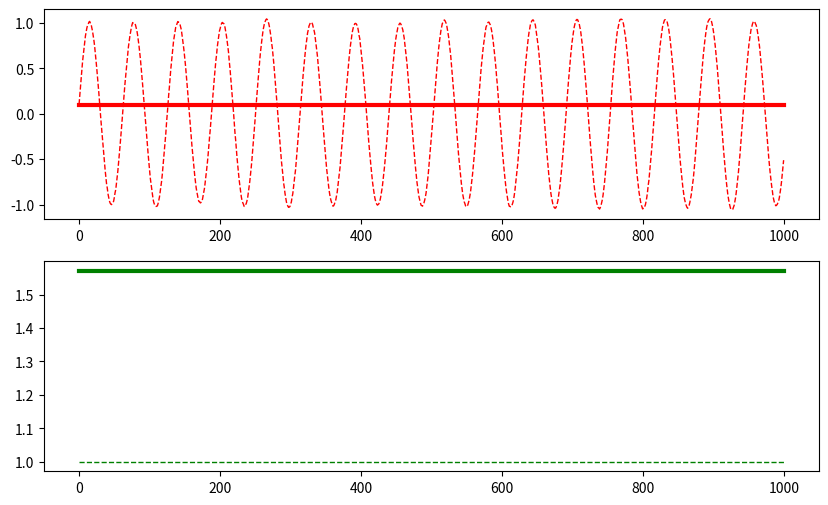

Source code (Python):
import numpy as np
import matplotlib.pyplot as plt
rng = np.random.RandomState()


def f(x, a, h):
    return a - h*x + np.pi/2

def p2std(p):
    return 100*np.exp(-p)

# %%
class GP:
    """ Generative process.

    Implementation of the generative process :

    Attributes:
        pi_s: (float) Precision of sensory probabilities.
        pi_x: (float) Precision of hidden states probabilities.
        h: (float) Integration step of hidden states dynamics.
        gamma: (float) Attenuation factor of sensory prediction error.
        mu_s: (float)  sensory channel (central value).
        mu_x: (float) hidden state (central value).
        dmu_x: (float) Change of  hidden state (central value).
        da: (float) Increment of action
        eta: (float) Integration step
        omega_s: (float) Standard deviation of sensory states
        omega_x: (float)  Standard deviation of inner states
        a: (float) action
    """

    def __init__(self, eta=0.0005, freq=0.01, decay=0.3, amp=0.1):

        self.pi_s = 10
        self.pi_x = 10
        self.h = 0.9999
        self.mu_x = np.ones(3)
        self.mu_s = 1
        self.omega_s = p2std(self.pi_s)
        self.omega_x = p2std(self.pi_x)
        self.eta = eta
        self.freq = freq
        self.decay = decay
        self.a = amp
        self.t = 0

    def update(self, action):
        """ Update dynamics of the process.

        Args:
            action: (float) moves the current inner state.

        """

        self.a += self.eta*action
        self.mu_x += self.h*np.array([
            self.mu_x[1] - self.decay*self.mu_x[0],
            -self.freq*self.mu_x[0],
            self.a*self.mu_x[0] - self.h*self.mu_x[2]])\
            + self.omega_x*rng.randn()

        self.mu_x[2] = np.minimum(2*np.pi, self.mu_x[2])
        self.mu_x[2] = np.maximum(-2*np.pi, self.mu_x[2])
        # if self.t > 3000:
        #     self.mu_x[2] = np.minimum( 0.1*np.pi, self.mu_x[2])
        #     self.mu_x[2] = np.maximum(-0.1*np.pi, self.mu_x[2])

        self.s = self.mu_x[2] + self.omega_s*rng.randn()

        self.t += 1
        return self.s


class GM:
    """ Generative Model.

    Attributes:
        pi_s: (float) Precision of sensory probabilities.
        pi_x: (float) Precision of hidden states probabilities.
        pi_nu: (float) Precision of hidden causes probabilities.
        h: (float) Integration step of hidden states dynamics.
        gamma: (float) Attenuation factor of sensory prediction error.
        mu_s: (float)  sensory channel (central value).
        mu_x: (float) hidden state (central value).
        dmu_x: (float) Change of  hidden state (central value).
        mu_nu: (float) Internal cause (central value).
        da: (float) Increment of action
        eta: (float) Integration step
        omega_s: (float) Standard deviation of sensory states
        omega_x: (float)  Standard deviation of inner states
        omega_nu : (float) Standard deviation of inner causes

    """

    def __init__(self, eta=0.0005, freq=0.001, decay=0.3, amp=np.pi/2):

        self.pi_s = 0.0001
        self.pi_x = 0.0001
        self.pi_nu = 0.0001

        self.h = 0.9999
        self.gamma = 6

        self.mu_x = np.ones(3)
        self.dmu_x = np.ones(3)
        self.mu_nu = amp

        self.da = 1
        self.eta = eta
        self.freq = freq
        self.decay = decay

        self.omega_s = p2std(self.pi_s)
        self.omega_x = p2std(self.pi_x)
        self.omega_nu = p2std(self.pi_nu)

    def update(self, sensory_states):
        """ Update dynamics and give action

            Args:
                sensory_states: float current real proprioceptive and
                    somstosensory perception

            Returns:
                (float) current action increment
         """

        # update sensory states and dynamic precision
        self.s = sensory_states
        self.da = self.mu_x[0]/self.h

        s = self.s
        oms, omx = (self.omega_s, self.omega_x)
        mx = self.mu_x
        dmx = self.dmu_x
        n = self.mu_nu
        h, da, fr, d = self.h, self.da, self.freq, self.decay

        # TODO: gradient descent optimizations
        self.gd_mu_x = np.array([
            -(1/omx)*(n*(n*mx[0] - h*mx[2] - dmx[2])
                      + d*fr*(d*fr*mx[0] + dmx[1])),
            -(1/omx)*(mx[1] - dmx[0]),
            (1/oms)*(s-mx[2]) - (1/omx)*h*(dmx[2] - (n*mx[0] - h*mx[2]))])

        self.gd_dmu_x = np.array([
            -(1/omx)*(dmx[0] - mx[1]),
            -(1/omx)*(d*fr*mx[0] + dmx[1]),
            -(1/omx)*(h*dmx[2] - (n*mx[0] - h*mx[2]))])

        self.gd_mu_nu = (1/omx)*mx[0]*(dmx[2] - (n*mx[0] - h*mx[2]))
        self.gd_a = -(1/oms)*da*(s - mx[2])
        # dynamics of internal variables
        self.dmu_x = np.array([
            self.mu_x[1] - self.decay*self.mu_x[0],
            -self.freq*self.mu_x[0],
            self.mu_nu*self.mu_x[0] - self.h*self.mu_x[2]])

        # update with gradients
        # self.dmu_x += self.eta*self.gd_dmu_x
        # self.mu_x += self.eta*(self.dmu_x + self.gd_mu_x)
        # self.mu_nu += self.eta*self.gd_mu_nu

        return 0*self.gd_a


if __name__ == "__main__":

    gp = GP(decay=0.01, freq=0.01)
    gm = GM(decay=0.01, freq=0.01)

    # %%
    data = []
    a = 0
    stime = 1000
    for t in range(stime):
        gp.update(a)
        s, yg, ym, aa, n = gp.s, gp.mu_x[2], gm.mu_x[2], gp.a, gm.mu_nu
        a = gm.update(s)

        data.append([s, yg, ym, aa, n])
data = np.vstack(data)
plt.figure(figsize=(10, 6))
plt.subplot(211)
plt.plot(data[:, 1], c="red", lw=1, ls="dashed")
plt.plot(data[:, 3], c="red", lw=3)
plt.subplot(212)
plt.plot(data[:, 2], c="green", lw=1, ls="dashed")
plt.plot(data[:, 4], c="green", lw=3)
